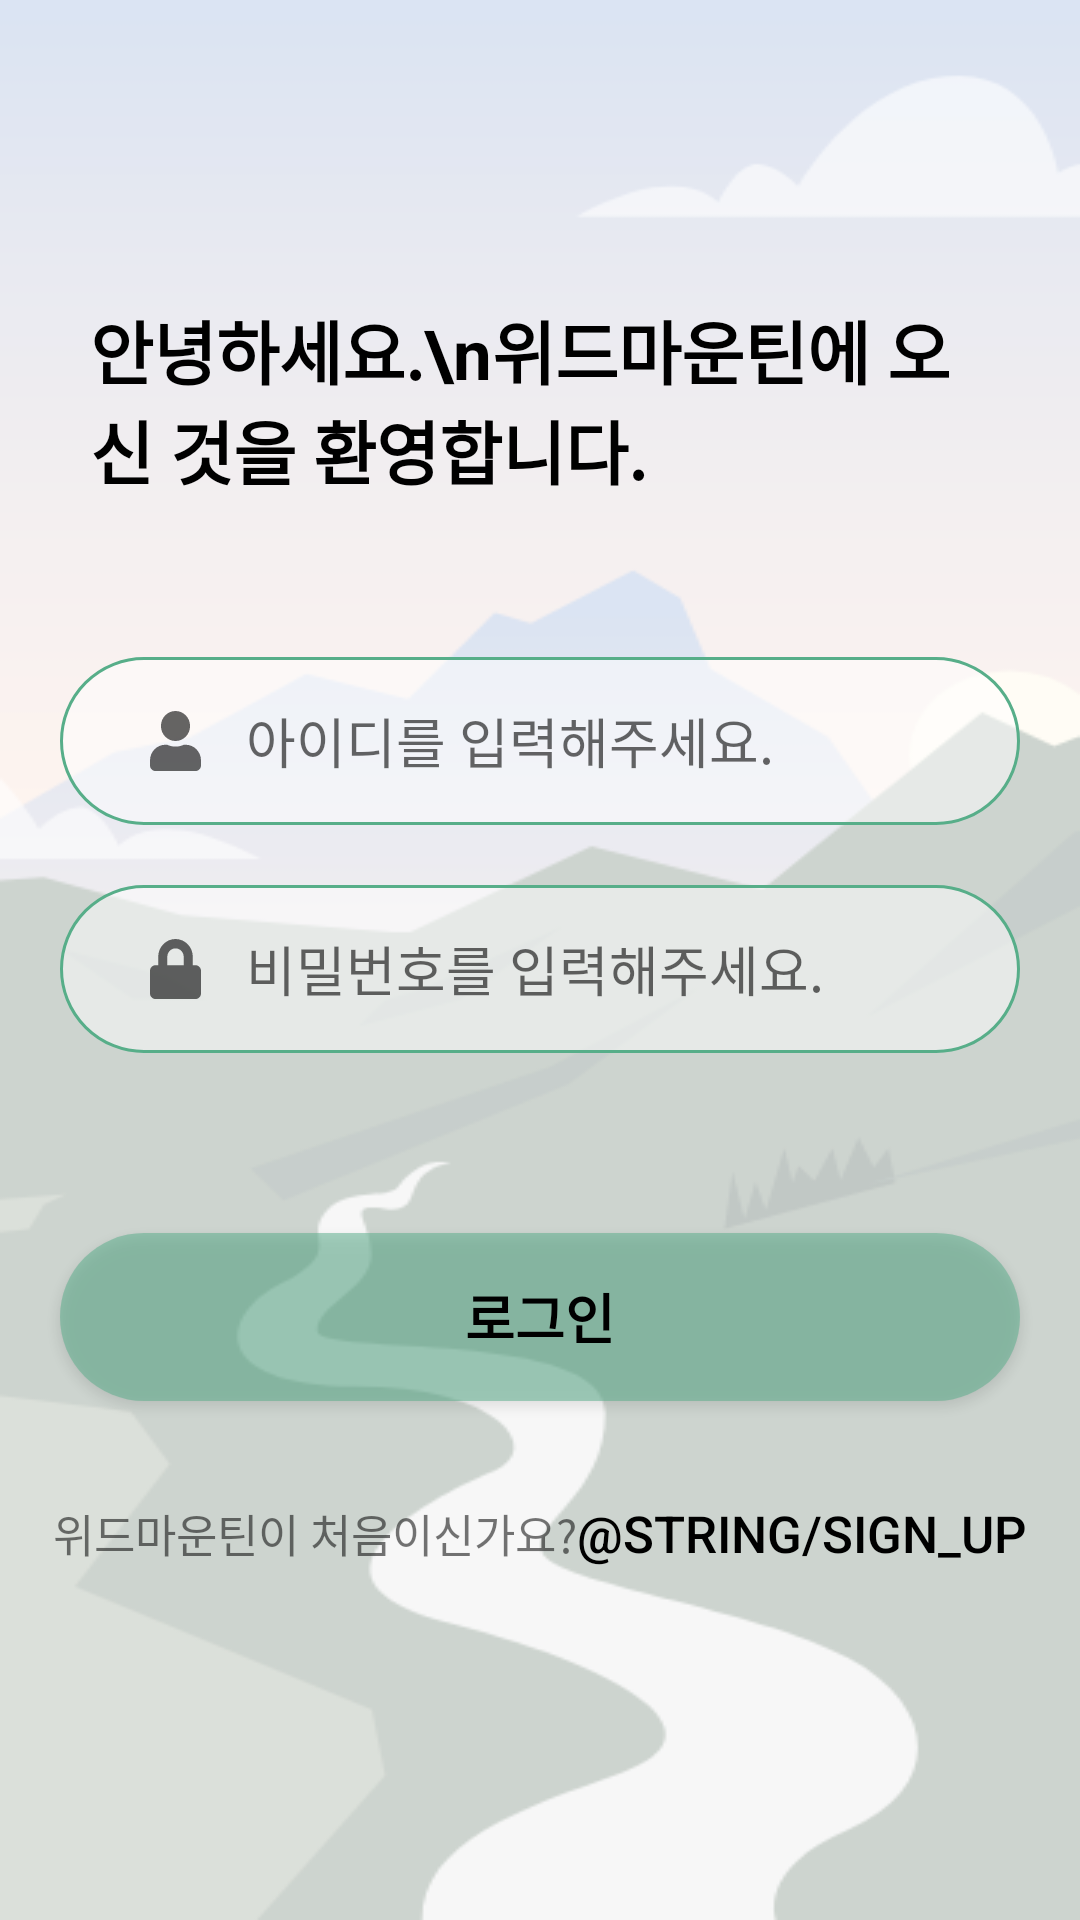

Here is an Android app screen rendered from its layout file. Give the layout XML and the strings, colors and styles it references.
<!-- AndroidManifest.xml: application theme Theme.WithMt -->
<!-- res/layout/login.xml -->
<?xml version="1.0" encoding="utf-8"?>
<LinearLayout xmlns:android="http://schemas.android.com/apk/res/android"
    xmlns:app="http://schemas.android.com/apk/res-auto"
    xmlns:tools="http://schemas.android.com/tools"
    android:layout_width="match_parent"
    android:layout_height="match_parent"
    android:orientation="vertical"
    android:background="@drawable/bgimg"
    tools:context=".Login.LoginView"
    android:onClick="linearOnclick">

    <LinearLayout
        android:layout_width="match_parent"
        android:layout_height="wrap_content"
        android:orientation="vertical"
        android:layout_weight="1">
        <TextView
            android:layout_marginTop="100dp"
            android:layout_marginHorizontal="30dp"
            android:layout_width="wrap_content"
            android:layout_height="wrap_content"
            android:textColor="@color/black"
            android:textSize="23sp"
            android:textStyle="bold"
            android:text="안녕하세요.\n위드마운틴에 오신 것을 환영합니다." />
    </LinearLayout>
    <LinearLayout
        android:layout_width="match_parent"
        android:layout_height="wrap_content"
        android:orientation="vertical"
        android:gravity="center|top"
        android:layout_weight="2">
        <EditText
            android:id="@+id/editId"
            android:layout_width="320dp"
            android:layout_height="56dp"
            android:drawableLeft="@drawable/ic_user_solid"
            android:drawablePadding="15dp"
            android:background="@drawable/et_st"
            android:hint="아이디를 입력해주세요."
            android:inputType="text" />
        <EditText
            android:id="@+id/editPW"
            android:layout_margin="20dp"
            android:layout_width="320dp"
            android:layout_height="56dp"
            android:drawableLeft="@drawable/ic_lock_solid"
            android:drawablePadding="15dp"
            android:background="@drawable/et_st"
            android:hint="비밀번호를 입력해주세요."
            android:inputType="textPassword"
            android:maxLength="15" />
        <Button
            android:id="@+id/btnLogin"
            android:onClick="onClick"
            android:layout_marginTop="40dp"
            android:layout_width="320dp"
            android:layout_height="56dp"
            android:background="@drawable/button_shape"
            android:textColor="@color/black"
            android:textSize="18sp"
            android:textStyle="bold"
            android:text="로그인"/>
        <LinearLayout
            android:layout_marginTop="20dp"
            android:layout_width="wrap_content"
            android:layout_height="wrap_content"
            android:orientation="horizontal">
            <TextView
                android:layout_width="wrap_content"
                android:layout_height="wrap_content"
                android:textSize="15sp"
                android:text="위드마운틴이 처음이신가요?"/>
            <Button
                android:id="@+id/btnSignup"
                android:onClick="onClick"
                android:layout_width="wrap_content"
                android:layout_height="wrap_content"
                android:background="@android:color/transparent"
                android:textColor="@color/black"
                android:textSize="17sp"
                android:text="@string/sign_up"/>
        </LinearLayout>
    </LinearLayout>
    
</LinearLayout>
<!-- resources referenced by this layout -->
<resources>
  <color name="black">#FF000000</color>
  <!-- drawable bgimg: png bitmap (drawable, 26094 bytes) -->
  <!-- drawable button_shape (drawable) -->
  <?xml version="1.0" encoding="utf-8"?>
  <shape xmlns:android="http://schemas.android.com/apk/res/android" android:shape="rectangle">
      <solid
          android:color="#8057AE89"/>
      <corners
          android:radius="50dp"/>
  </shape>
  <!-- drawable et_st (drawable) -->
  <?xml version="1.0" encoding="utf-8"?>
  <shape xmlns:android="http://schemas.android.com/apk/res/android" android:shape="rectangle">
      <stroke
          android:width="1dp"
          android:color="#57AE89"/>
      <corners
          android:radius="50dp"/>
      <solid
          android:color="#80ffffff"/>
      <padding
          android:left="30dp"/>
  </shape>
  <!-- drawable ic_lock_solid (drawable) -->
  <vector android:height="20dp" android:viewportHeight="512"
      android:viewportWidth="448" android:width="17dp"
      android:tint="?attr/colorControlNormal"
      xmlns:android="http://schemas.android.com/apk/res/android">
      <path android:fillColor="@color/white" android:pathData="M400,224h-24v-72C376,68.2 307.8,0 224,0S72,68.2 72,152v72L48,224c-26.5,0 -48,21.5 -48,48v192c0,26.5 21.5,48 48,48h352c26.5,0 48,-21.5 48,-48L448,272c0,-26.5 -21.5,-48 -48,-48zM296,224L152,224v-72c0,-39.7 32.3,-72 72,-72s72,32.3 72,72v72z"/>
  </vector>
  <!-- drawable ic_user_solid (drawable) -->
  <vector android:height="20dp" android:viewportHeight="512"
      android:viewportWidth="448" android:width="17dp"
      android:tint="?attr/colorControlNormal"
      xmlns:android="http://schemas.android.com/apk/res/android">
      <path android:fillColor="@color/white" android:pathData="M224,256c70.7,0 128,-57.3 128,-128S294.7,0 224,0 96,57.3 96,128s57.3,128 128,128zM313.6,288h-16.7c-22.2,10.2 -46.9,16 -72.9,16s-50.6,-5.8 -72.9,-16h-16.7C60.2,288 0,348.2 0,422.4L0,464c0,26.5 21.5,48 48,48h352c26.5,0 48,-21.5 48,-48v-41.6c0,-74.2 -60.2,-134.4 -134.4,-134.4z"/>
  </vector>
  <style name="Theme.WithMt" parent="Theme.AppCompat.Light.NoActionBar">
          
          <item name="colorPrimary">@color/purple_500</item>
          <item name="colorPrimaryVariant">@color/purple_700</item>
          <item name="colorOnPrimary">@color/white</item>
          
          <item name="colorSecondary">@color/teal_200</item>
          <item name="colorSecondaryVariant">@color/teal_700</item>
          <item name="colorOnSecondary">@color/black</item>
          
          <item name="android:statusBarColor" tools:targetApi="l">@android:color/transparent</item>
          <item name="android:windowLightStatusBar" tools:targetApi="m">true</item>
          
      </style>
  <color name="white">#FFFFFFFF</color>
  <color name="purple_500">#FF6200EE</color>
  <color name="purple_700">#FF3700B3</color>
  <color name="teal_200">#FF03DAC5</color>
  <color name="teal_700">#FF018786</color>
</resources>
